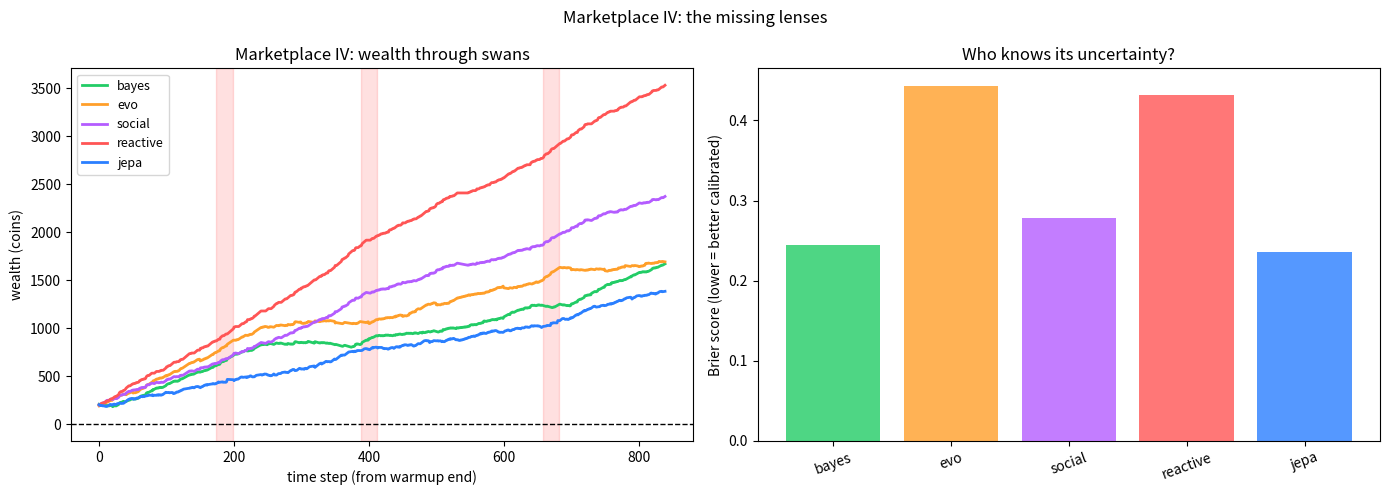

The script that saved this image:
"""
MARKETPLACE IV — the missing lenses.

Four floors absent from the zoo, in the same black-swan world
(1000 bits, regimes ~120 steps, 3 unprecedented swans). Each reveals
what the others assume.

  BAYESIAN: 3 Beta particles (regime-switching filter). Knows its uncertainty
    as a quantified object. On swans, posterior entropy spikes -> declares
    swan, predicts 0.5. Differs from JEPA: JEPA *stops*; Bayes *knows why*.
  EVOLUTIONARY: 24 biases, no learning, no memory, no model. Every 50 steps:
    keep fittest 12, reproduce with mutation. The population adapts; no
    individual knows anything. Selection IS learning, without a learner.
  SOCIAL (theory of mind): 3 experts (momentum, mean, contrarian). Models each
    expert's *hidden state* (calm/confused) via mini-Bayes on their errors.
    Trusts the calm. Second-order: models knowers, not just the world.
  REACTIVE (embodied-minimal): predicts last bit. No model, no memory beyond
    1 step, no swan concept. Pure coupling. The world is its own best model.

Pre-registered:
  P1: REACTIVE has the highest accuracy DURING swans (couples to 0.92 bias
      without needing to "understand" it).
  P2: BAYESIAN has the best Brier score (probabilistic calibration) — it
      knows its uncertainty, others don't represent it.
  P3: EVOLUTIONARY survives swans (diversity) but its population mean doesn't
      *retain* swan knowledge (no individual memory) — post-swan, it reverts.
  P4: SOCIAL beats its best single expert (models *when* to trust whom).
"""

import numpy as np
import matplotlib
matplotlib.use("Agg")
import matplotlib.pyplot as plt

rng = np.random.default_rng(99)
LN2 = np.log(2)
N = 1000
WARM = 150
REGIMES = [0.25, 0.50, 0.75]
SWAN_LEN = 25
swan_times = [300 + rng.integers(-40, 40), 550 + rng.integers(-40, 40),
              800 + rng.integers(-40, 40)]

bits, true_reg, is_swan = [], [], []
r = 1
for t in range(N):
    sb = None
    for i, st in enumerate(swan_times):
        if abs(t - st) < SWAN_LEN // 2:
            sb = [0.92, 0.08, 0.92][i]
            break
    if sb is not None:
        true_reg.append(3); is_swan.append(True)
        bits.append(1 if rng.random() < sb else 0)
    else:
        if rng.random() < 1 / 120:
            r = rng.integers(0, 3)
        true_reg.append(r); is_swan.append(False)
        bits.append(1 if rng.random() < REGIMES[r] else 0)
bits = np.array(bits); true_reg = np.array(true_reg); is_swan = np.array(is_swan)
warm_bias = []
for k in range(3):
    m = bits[:WARM][true_reg[:WARM] == k]
    warm_bias.append(m.mean() if len(m) > 0 else 0.5)
print(f"swans at {sorted(swan_times)}")


# ---------------------------------------------------------------- BAYESIAN
class Bayes:
    def __init__(self):
        # 3 particles: Beta(a,b), weight w
        self.a = np.array([2.0, 2.0, 2.0])
        self.b = np.array([2.0, 2.0, 2.0])
        # seed from warmup
        for k in range(3):
            m = bits[:WARM][true_reg[:WARM] == k]
            if len(m) > 0:
                self.a[k] += m.sum()
                self.b[k] += len(m) - m.sum()
        self.w = np.array([1/3, 1/3, 1/3])
        self.t = WARM

    def step(self):
        t = self.t
        bit = bits[t - 1]
        # likelihood of bit under each particle's predictive
        p1 = self.a / (self.a + self.b)
        lik = np.where(bit == 1, p1, 1 - p1)
        self.w = self.w * lik
        self.w /= self.w.sum()
        # soft update all particles (proportional to responsibility)
        self.a += self.w * bit
        self.b += self.w * (1 - bit)
        # regime-switch: small chance to refresh weakest particle toward prior
        if rng.random() < 0.02:
            j = int(np.argmin(self.w))
            self.a[j] = self.a[j] * 0.5 + 1.0
            self.b[j] = self.b[j] * 0.5 + 1.0
        # posterior predictive + entropy
        pred = float(np.sum(self.w * p1))
        # entropy of weight distribution (uncertainty about regime)
        ent = float(-np.sum(self.w * np.log(self.w + 1e-12)) / np.log(3))
        swan = ent > 0.85
        cost = LN2 * 3  # distributions cost more than points, but not 9x
        self.t += 1
        return (0.5 if swan else pred), cost, swan, pred


# ---------------------------------------------------------------- EVOLUTIONARY
class Evo:
    def __init__(self):
        self.pop = rng.uniform(0.05, 0.95, 24)
        self.fit = np.zeros(24)
        self.t = WARM
        self.gen = 0

    def step(self):
        t = self.t
        bit = bits[t - 1]
        # population prediction: majority vote (robust to spread)
        votes = (self.pop > 0.5).astype(float)
        p = float(votes.mean())  # P(population says 1)
        # individual fitness: was it right?
        correct = ((self.pop > 0.5) == bit)
        self.fit += correct.astype(float)
        cost = 0.05 * 24  # existing is cheap
        # evolve every 50 steps
        if (t - WARM) % 50 == 0 and t > WARM:
            idx = np.argsort(self.fit)
            survivors = self.pop[idx[-12:]]
            children = np.clip(survivors + rng.normal(0, 0.04, 12), 0.05, 0.95)
            self.pop[idx[:12]] = children
            self.fit[:] = 0
            cost += 12 * LN2 * 2  # writing 12 new genomes
            self.gen += 1
        # swan call: population disagreement spikes
        swan = float(self.pop.std()) > 0.25
        self.t += 1
        return p, cost, swan


# ---------------------------------------------------------------- SOCIAL (theory of mind)
class Social:
    def __init__(self):
        # experts: momentum, mean-follower, contrarian
        self.p_confused = np.array([0.2, 0.2, 0.2])  # P(expert is confused)
        self.base_err = np.array([0.35, 0.30, 0.45])  # baseline error when calm
        self.t = WARM

    def experts(self, t):
        window = bits[t - 10:t]
        return np.array([
            float(bits[t - 1]),       # momentum
            float(window.mean()),     # mean
            float(1 - bits[t - 1]),   # contrarian
        ])

    def step(self):
        t = self.t
        bit = bits[t - 1]
        e = self.experts(t)
        err = np.abs(e - bit)
        # update P(confused) for each expert via Bayes
        # P(err|confused)=0.5 (random), P(err|calm)=base_err
        for i in range(3):
            p_e_given_conf = 0.5 if err[i] > 0.5 else 0.5  # binary-ish
            # use continuous: likelihood of observed error
            lh_conf = 0.5
            lh_calm = self.base_err[i] if err[i] > 0.5 else (1 - self.base_err[i])
            pc = self.p_confused[i]
            post = (lh_conf * pc) / (lh_conf * pc + lh_calm * (1 - pc) + 1e-12)
            # smooth toward posterior (don't jump)
            self.p_confused[i] = 0.7 * pc + 0.3 * post
        trust = 1 - self.p_confused
        trust /= trust.sum()
        p = float(np.sum(trust * e))
        # swan: all experts confused
        swan = bool(np.all(self.p_confused > 0.6))
        cost = LN2 * 2  # 3 mini-Bayes: more than a point, less than full Bayes
        self.t += 1
        return p, cost, swan, trust


# ---------------------------------------------------------------- REACTIVE (no model)
class Reactive:
    def __init__(self):
        self.t = WARM

    def step(self):
        t = self.t
        p = float(bits[t - 1])  # pure coupling: be the last bit
        self.t += 1
        return p, 0.0, False  # no cost, no swan concept


# ---------------------------------------------------------------- JEPA (robust baseline, from marketplace2)
class JEPA:
    def __init__(self):
        self.latent = 1
        self.bias = list(warm_bias)
        self.t = WARM
        self.updates = []
        self.swan_mode = False

    def step(self):
        t = self.t
        if self.swan_mode:
            recent = bits[t - 8:t]
            if abs(recent.mean() - 0.5) < 0.2:
                self.swan_mode = False
            self.t += 1
            self.updates.append(False)
            return 0.5, LN2 * 0.5, True, 0.5
        recent = bits[t - 8:t]
        surprise = abs(recent.mean() - self.bias[self.latent])
        update = surprise > 0.12
        self.updates.append(update)
        if len(self.updates) >= 10 and sum(self.updates[-10:]) >= 8:
            self.swan_mode = True
        if update:
            cost = LN2 * 7
            win = bits[t - 15:t].mean()
            self.latent = int(np.argmin([abs(win - b) for b in self.bias]))
        else:
            cost = LN2 * 1
        self.t += 1
        return self.bias[self.latent], cost, self.swan_mode, self.bias[self.latent]


# ---------------------------------------------------------------- market
agents = {
    "bayes": Bayes(), "evo": Evo(), "social": Social(),
    "reactive": Reactive(), "jepa": JEPA(),
}
wealth = {k: 200.0 for k in agents}
alive = {k: True for k in agents}
acc = {k: [] for k in agents}
acc_swan = {k: [] for k in agents}
spent = {k: 0.0 for k in agents}
swan_calls = {k: [] for k in agents}
brier = {k: [] for k in agents}
Wh = {k: [] for k in agents}
# for P4: track expert accuracies
expert_acc = {"momentum": [], "mean": [], "contrarian": []}

for t in range(WARM, N - 10):
    # bayes
    if alive["bayes"]:
        p, cost, swan, p_raw = agents["bayes"].step()
        win = 6 if (p > 0.5) == bits[t] else 0
        if t % 10 == 0 and t + 10 < N:
            win += 12 if (p > 0.5) == bits[t + 10] else 0
        if t % 10 == 0:
            hit = is_swan[t]
            swan_calls["bayes"].append(swan == hit)
            win += 25 if (swan and hit) else (-10 if (swan and not hit) else 0)
        wealth["bayes"] += win - cost
        spent["bayes"] += cost
        acc["bayes"].append((p > 0.5) == bits[t])
        brier["bayes"].append((p_raw - bits[t]) ** 2)
        if is_swan[t]:
            acc_swan["bayes"].append((p > 0.5) == bits[t])
        if wealth["bayes"] < 0:
            alive["bayes"] = False
    # evo
    if alive["evo"]:
        p, cost, swan = agents["evo"].step()
        win = 6 if (p > 0.5) == bits[t] else 0
        if t % 10 == 0 and t + 10 < N:
            win += 12 if (p > 0.5) == bits[t + 10] else 0
        if t % 10 == 0:
            hit = is_swan[t]
            swan_calls["evo"].append(swan == hit)
            win += 25 if (swan and hit) else (-10 if (swan and not hit) else 0)
        wealth["evo"] += win - cost
        spent["evo"] += cost
        acc["evo"].append((p > 0.5) == bits[t])
        brier["evo"].append((p - bits[t]) ** 2)
        if is_swan[t]:
            acc_swan["evo"].append((p > 0.5) == bits[t])
        if wealth["evo"] < 0:
            alive["evo"] = False
    # social
    if alive["social"]:
        p, cost, swan, trust = agents["social"].step()
        win = 6 if (p > 0.5) == bits[t] else 0
        if t % 10 == 0 and t + 10 < N:
            win += 12 if (p > 0.5) == bits[t + 10] else 0
        if t % 10 == 0:
            hit = is_swan[t]
            swan_calls["social"].append(swan == hit)
            win += 25 if (swan and hit) else (-10 if (swan and not hit) else 0)
        wealth["social"] += win - cost
        spent["social"] += cost
        acc["social"].append((p > 0.5) == bits[t])
        brier["social"].append((p - bits[t]) ** 2)
        if is_swan[t]:
            acc_swan["social"].append((p > 0.5) == bits[t])
        # expert accuracies for P4
        e = agents["social"].experts(t)
        for i, name in enumerate(["momentum", "mean", "contrarian"]):
            expert_acc[name].append((e[i] > 0.5) == bits[t])
        if wealth["social"] < 0:
            alive["social"] = False
    # reactive
    if alive["reactive"]:
        p, cost, swan = agents["reactive"].step()
        win = 6 if (p > 0.5) == bits[t] else 0
        if t % 10 == 0 and t + 10 < N:
            win += 12 if (p > 0.5) == bits[t + 10] else 0
        # reactive cannot call swans (no concept of them)
        wealth["reactive"] += win - cost
        spent["reactive"] += cost
        acc["reactive"].append((p > 0.5) == bits[t])
        brier["reactive"].append((p - bits[t]) ** 2)
        if is_swan[t]:
            acc_swan["reactive"].append((p > 0.5) == bits[t])
        if wealth["reactive"] < 0:
            alive["reactive"] = False
    # jepa
    if alive["jepa"]:
        p, cost, swan, p_raw = agents["jepa"].step()
        win = 6 if (p > 0.5) == bits[t] else 0
        if t % 10 == 0:
            hit = is_swan[t]
            swan_calls["jepa"].append(swan == hit)
            win += 25 if (swan and hit) else (-10 if (swan and not hit) else 0)
        wealth["jepa"] += win - cost
        spent["jepa"] += cost
        acc["jepa"].append((p > 0.5) == bits[t])
        brier["jepa"].append((p_raw - bits[t]) ** 2)
        if is_swan[t]:
            acc_swan["jepa"].append((p > 0.5) == bits[t])
        if wealth["jepa"] < 0:
            alive["jepa"] = False
    for k in agents:
        Wh[k].append(wealth[k] if alive[k] else (Wh[k][-1] if Wh[k] else 0))

print("\n=== MARKETPLACE IV: the missing lenses ===")
for k in agents:
    a = np.mean(acc[k]) if acc[k] else 0
    asw = np.mean(acc_swan[k]) if acc_swan[k] else 0
    br = np.mean(brier[k]) if brier[k] else 0
    sc = np.mean(swan_calls[k]) if swan_calls[k] else 0
    eff = a / (spent[k] / max(len(acc[k]), 1)) * 100
    print(f"{k:8s} | wealth {wealth[k]:8.1f} | acc {a:.3f} | swan-acc {asw:.3f} | "
          f"brier {br:.3f} | swan-call {sc:.2f} | spent {spent[k]:7.1f} | {eff:.1f}/100c")

# P1: reactive best during swans?
swan_accs = {k: np.mean(acc_swan[k]) for k in agents if acc_swan[k]}
best_swan = max(swan_accs, key=swan_accs.get)
print(f"\nP1 (reactive best in swans): {'PASS' if best_swan=='reactive' else 'FAIL'} ({best_swan} {swan_accs[best_swan]:.3f})")
# P2: bayes best Brier?
briers = {k: np.mean(brier[k]) for k in agents if brier[k]}
best_br = min(briers, key=briers.get)
print(f"P2 (bayes best Brier): {'PASS' if best_br=='bayes' else 'FAIL'} ({best_br} {briers[best_br]:.3f})")
# P3: evo survives?
print(f"P3 (evo survives swans): {'PASS' if alive['evo'] else 'FAIL'} (wealth {wealth['evo']:.0f})")
# P4: social beats best expert?
best_expert = max(np.mean(expert_acc[n]) for n in expert_acc)
social_acc = np.mean(acc["social"])
print(f"P4 (social beats best expert): {'PASS' if social_acc > best_expert else 'FAIL'} "
      f"({social_acc:.3f} vs {best_expert:.3f})")

fig, axes = plt.subplots(1, 2, figsize=(14, 5))
colors = {"bayes": "#22cc66", "evo": "#ff9f2a", "social": "#b45cff",
          "reactive": "#ff5555", "jepa": "#2a7fff"}
for k in agents:
    axes[0].plot(Wh[k], color=colors[k], label=k, lw=2)
for st in swan_times:
    axes[0].axvspan(st - WARM - 12, st - WARM + 12, color="red", alpha=0.12)
axes[0].axhline(0, color="k", ls="--", lw=1)
axes[0].set_xlabel("time step (from warmup end)")
axes[0].set_ylabel("wealth (coins)")
axes[0].set_title("Marketplace IV: wealth through swans")
axes[0].legend(fontsize=9)
# Brier bars
ks = list(agents.keys())
axes[1].bar(ks, [np.mean(brier[k]) for k in ks],
            color=[colors[k] for k in ks], alpha=0.8)
axes[1].set_ylabel("Brier score (lower = better calibrated)")
axes[1].set_title("Who knows its uncertainty?")
axes[1].tick_params(axis="x", rotation=20)
fig.suptitle("Marketplace IV: the missing lenses")
fig.tight_layout()
fig.savefig("marketplace4.png", dpi=110)
print("\nwrote marketplace4.png")
